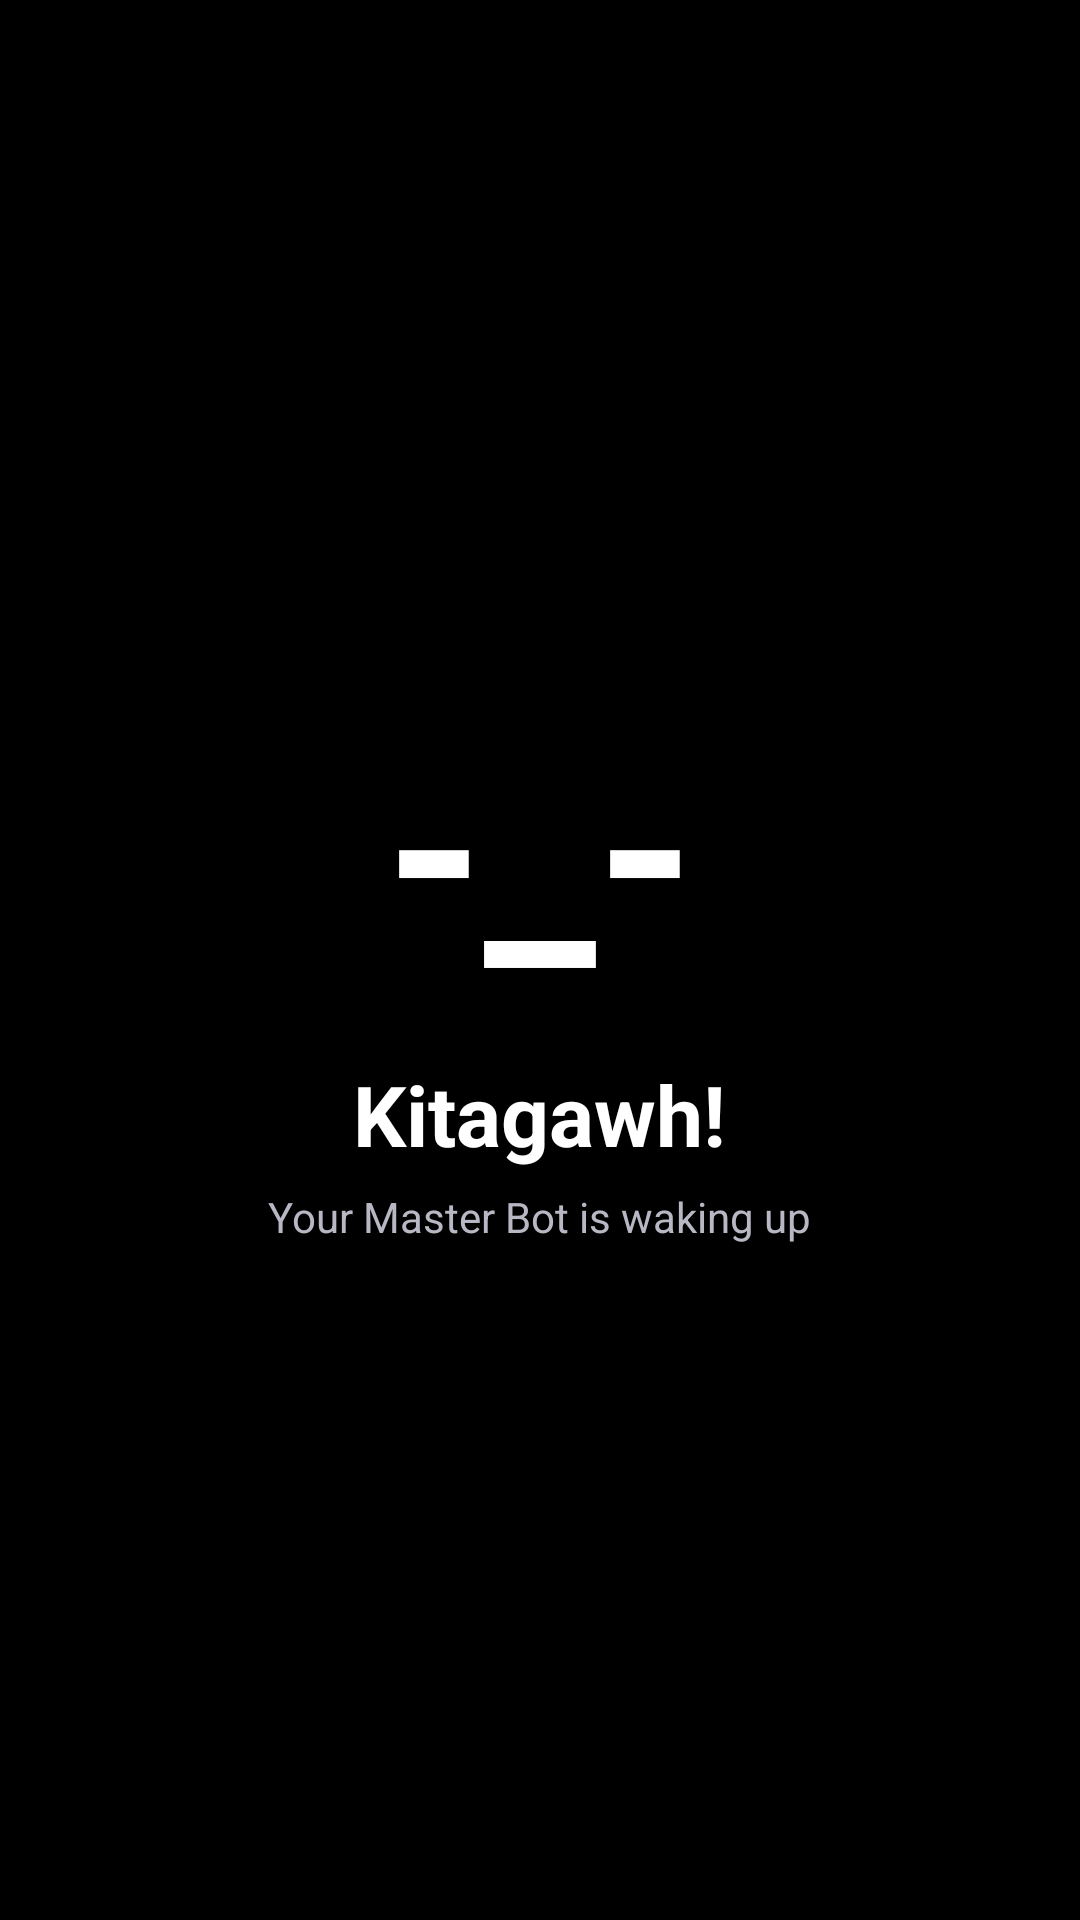

Reconstruct the res/layout file that produces this screen, plus the resources it refers to.
<!-- AndroidManifest.xml: activity theme Theme.Kitagawh.Splash -->
<!-- res/layout/activity_splash.xml -->
<?xml version="1.0" encoding="utf-8"?>
<LinearLayout xmlns:android="http://schemas.android.com/apk/res/android"
    android:layout_width="match_parent"
    android:layout_height="match_parent"
    android:background="@color/black"
    android:gravity="center"
    android:orientation="vertical">

    <TextView
        android:id="@+id/splashFace"
        android:layout_width="wrap_content"
        android:layout_height="wrap_content"
        android:text="@string/brand_face"
        android:textColor="@color/white"
        android:textSize="84sp"
        android:textStyle="bold" />

    <TextView
        android:layout_width="wrap_content"
        android:layout_height="wrap_content"
        android:layout_marginTop="16dp"
        android:text="Kitagawh!"
        android:textColor="@color/white"
        android:textSize="28sp"
        android:textStyle="bold" />

    <TextView
        android:layout_width="wrap_content"
        android:layout_height="wrap_content"
        android:layout_marginTop="6dp"
        android:text="Your Master Bot is waking up"
        android:textColor="@color/text_secondary"
        android:textSize="14sp" />
</LinearLayout>
<!-- resources referenced by this layout -->
<resources>
  <color name="black">#FF000000</color>
  <color name="text_secondary">#FFB8B8C4</color>
  <color name="white">#FFFFFFFF</color>
  <string name="brand_face">-_-</string>
  <style name="Theme.Kitagawh.Splash" parent="Theme.Kitagawh">
          <item name="android:windowBackground">@color/black</item>
      </style>
  <style name="Theme.Kitagawh" parent="Theme.MaterialComponents.NoActionBar">
          <item name="colorPrimary">@color/black</item>
          <item name="colorPrimaryVariant">@color/black</item>
          <item name="colorOnPrimary">@color/white</item>
          <item name="colorSecondary">@color/accent</item>
          <item name="colorSurface">@color/surface_dark</item>
          <item name="colorOnSurface">@color/text_primary</item>
          <item name="android:windowBackground">@color/bg_dark</item>
          <item name="android:statusBarColor">@color/black</item>
          <item name="android:navigationBarColor">@color/black</item>
      </style>
  <color name="accent">#FF7C4DFF</color>
  <color name="surface_dark">#FF16161F</color>
  <color name="text_primary">#FFF5F5F7</color>
  <color name="bg_dark">#FF0B0B10</color>
</resources>
